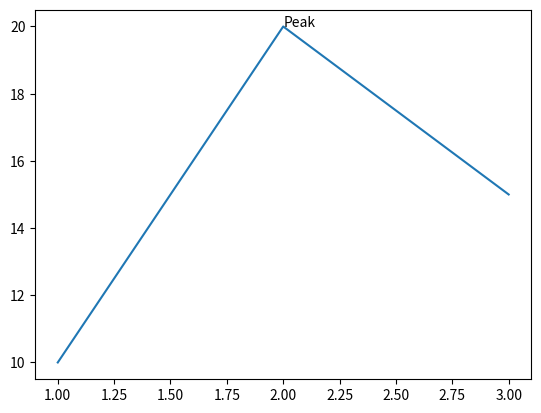

Source code (Python):
import matplotlib.pyplot as plt

x = [1,2,3]
y = [10,20,15]

plt.plot(x,y)

plt.annotate("Peak", (2,20))
plt.show()
